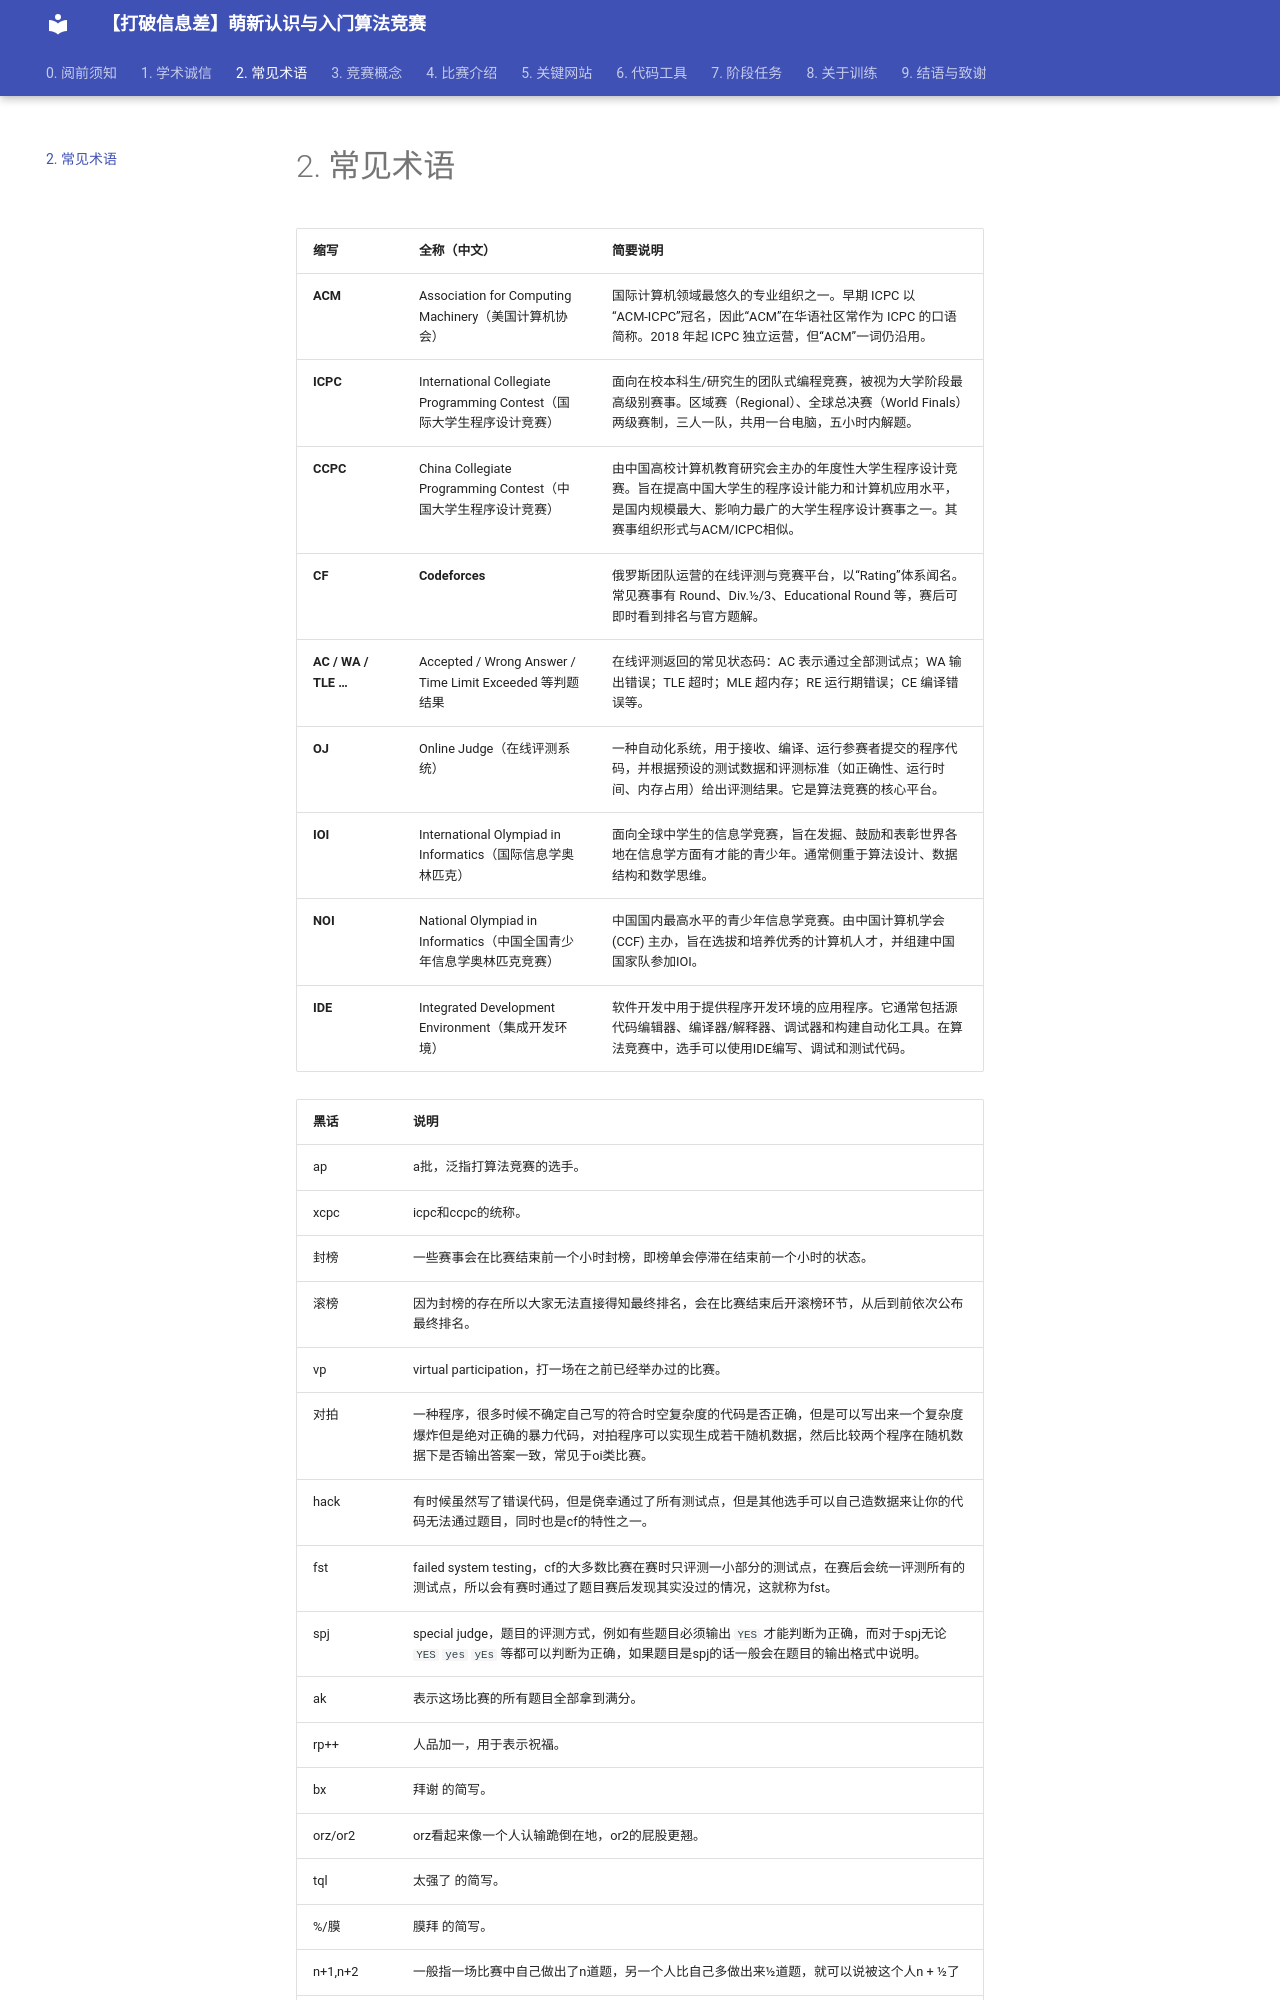

repository: NullResot/xcpc-wiki · page: 2. 常见术语/index.html · generator: mkdocs

# 2. 常见术语

| 缩写                | 全称（中文）                                                 | 简要说明                                                     |
| ------------------- | ------------------------------------------------------------ | ------------------------------------------------------------ |
| **ACM**             | Association for Computing Machinery（美国计算机协会）        | 国际计算机领域最悠久的专业组织之一。早期 ICPC 以“ACM‑ICPC”冠名，因此“ACM”在华语社区常作为 ICPC 的口语简称。2018 年起 ICPC 独立运营，但“ACM”一词仍沿用。 |
| **ICPC**            | International Collegiate Programming Contest（国际大学生程序设计竞赛） | 面向在校本科生/研究生的团队式编程竞赛，被视为大学阶段最高级别赛事。区域赛（Regional）、全球总决赛（World Finals）两级赛制，三人一队，共用一台电脑，五小时内解题。 |
| **CCPC**            | China Collegiate Programming Contest（中国大学生程序设计竞赛） | 由中国高校计算机教育研究会主办的年度性大学生程序设计竞赛。旨在提高中国大学生的程序设计能力和计算机应用水平，是国内规模最大、影响力最广的大学生程序设计赛事之一。其赛事组织形式与ACM/ICPC相似。 |
| **CF**              | **Codeforces**                                               | 俄罗斯团队运营的在线评测与竞赛平台，以“Rating”体系闻名。常见赛事有 Round、Div.1/2/3、Educational Round 等，赛后可即时看到排名与官方题解。 |
| **AC / WA / TLE …** | Accepted / Wrong Answer / Time Limit Exceeded 等判题结果     | 在线评测返回的常见状态码：AC 表示通过全部测试点；WA 输出错误；TLE 超时；MLE 超内存；RE 运行期错误；CE 编译错误等。 |
| **OJ**              | Online Judge（在线评测系统）                                 | 一种自动化系统，用于接收、编译、运行参赛者提交的程序代码，并根据预设的测试数据和评测标准（如正确性、运行时间、内存占用）给出评测结果。它是算法竞赛的核心平台。 |
| **IOI**             | International Olympiad in Informatics（国际信息学奥林匹克）  | 面向全球中学生的信息学竞赛，旨在发掘、鼓励和表彰世界各地在信息学方面有才能的青少年。通常侧重于算法设计、数据结构和数学思维。 |
| **NOI**             | National Olympiad in Informatics（中国全国青少年信息学奥林匹克竞赛） | 中国国内最高水平的青少年信息学竞赛。由中国计算机学会 (CCF) 主办，旨在选拔和培养优秀的计算机人才，并组建中国国家队参加IOI。 |
| **IDE**             | Integrated Development Environment（集成开发环境）           | 软件开发中用于提供程序开发环境的应用程序。它通常包括源代码编辑器、编译器/解释器、调试器和构建自动化工具。在算法竞赛中，选手可以使用IDE编写、调试和测试代码。 |
